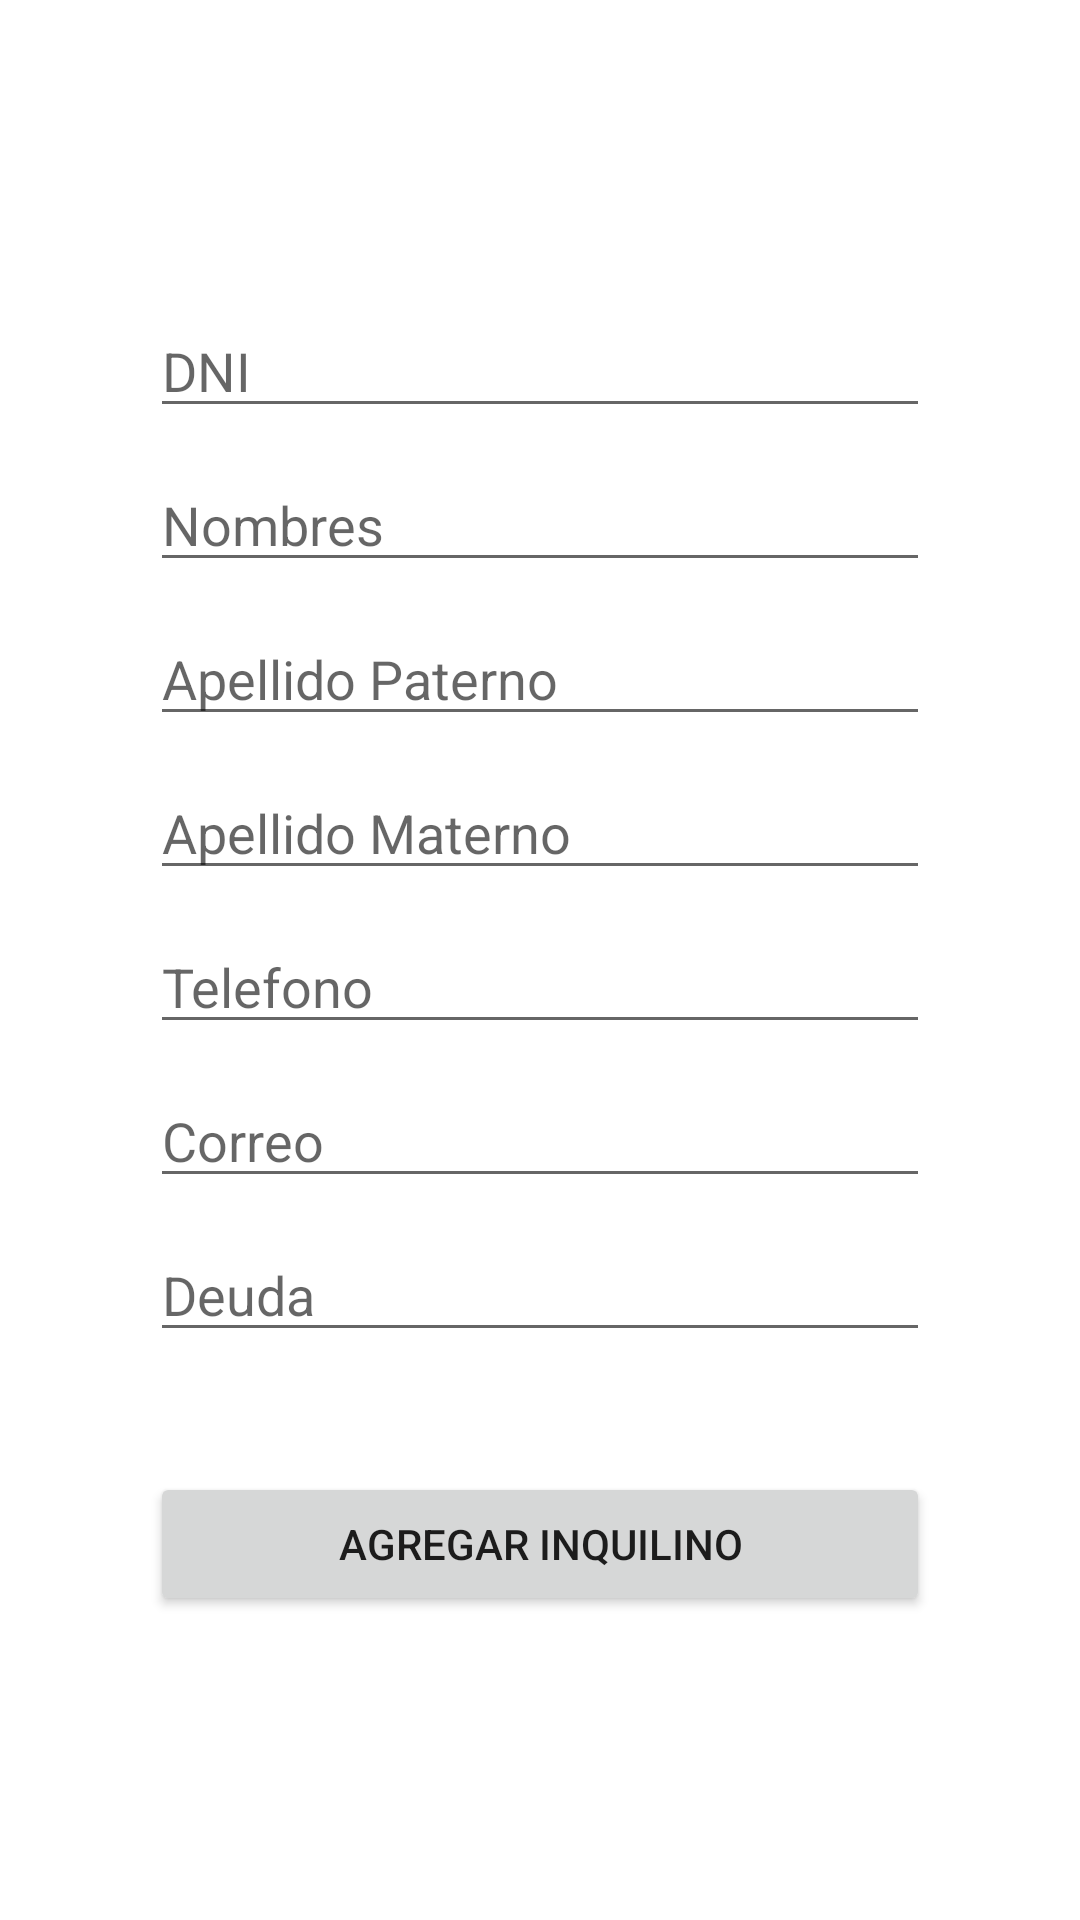

Produce the Android XML layout that renders to this screen, including the resource entries it uses.
<!-- AndroidManifest.xml: application theme Theme.Sem10Tarea -->
<!-- res/layout/activity_registro.xml -->
<?xml version="1.0" encoding="utf-8"?>
<LinearLayout xmlns:android="http://schemas.android.com/apk/res/android"
    xmlns:app="http://schemas.android.com/apk/res-auto"
    xmlns:tools="http://schemas.android.com/tools"
    android:layout_width="match_parent"
    android:layout_height="match_parent"
    android:orientation="vertical"
    android:gravity="center"
    android:padding="50dp"
    tools:context=".RegistroActivity">


    <EditText
        android:id="@+id/txtDni"
        android:layout_width="match_parent"
        android:layout_height="wrap_content"
        android:layout_marginBottom="10dp"
        android:inputType="number"
        android:hint="DNI" />
    <EditText
        android:id="@+id/txtNombres"
        android:layout_width="match_parent"
        android:layout_height="wrap_content"
        android:layout_marginBottom="10dp"
        android:inputType="text"
        android:hint="Nombres" />
    <EditText
        android:id="@+id/txtApPaterno"
        android:layout_width="match_parent"
        android:layout_height="wrap_content"
        android:layout_marginBottom="10dp"
        android:inputType="text"
        android:hint="Apellido Paterno" />
    <EditText
        android:id="@+id/txtApMaterno"
        android:layout_width="match_parent"
        android:layout_height="wrap_content"
        android:layout_marginBottom="10dp"
        android:inputType="text"
        android:hint="Apellido Materno" />
    <EditText
        android:id="@+id/txtTelefono"
        android:layout_width="match_parent"
        android:layout_height="wrap_content"
        android:layout_marginBottom="10dp"
        android:inputType="textPhonetic"
        android:hint="Telefono" />

    <EditText
        android:id="@+id/txtCorreo"
        android:layout_width="match_parent"
        android:layout_height="wrap_content"
        android:layout_marginBottom="10dp"
        android:inputType="textEmailAddress"
        android:hint="Correo" />
    <EditText
        android:id="@+id/txtDeuda"
        android:layout_width="match_parent"
        android:layout_height="wrap_content"
        android:layout_marginBottom="40dp"
        android:inputType="numberDecimal"
        android:hint="Deuda" />

    <Button
        android:id="@+id/btnAgregarInquilino"
        android:layout_width="match_parent"
        android:layout_height="wrap_content"
        android:text="agregar inquilino" />


</LinearLayout>
<!-- resources referenced by this layout -->
<resources>
  <style name="Theme.Sem10Tarea" parent="Theme.MaterialComponents.DayNight.DarkActionBar">
          
          <item name="colorPrimary">@color/uch</item>
          <item name="colorPrimaryVariant">@color/uch</item>
          <item name="colorOnPrimary">@color/white</item>
          
          <item name="colorSecondary">@color/orange</item>
          <item name="colorSecondaryVariant">@color/orange</item>
          <item name="colorOnSecondary">@color/black</item>
          
          <item name="android:statusBarColor" tools:targetApi="l">?attr/colorPrimaryVariant</item>
          
      </style>
  <color name="uch">#2B396B</color>
  <color name="white">#FFFFFFFF</color>
  <color name="orange">#fd7e14</color>
  <color name="black">#FF000000</color>
</resources>
